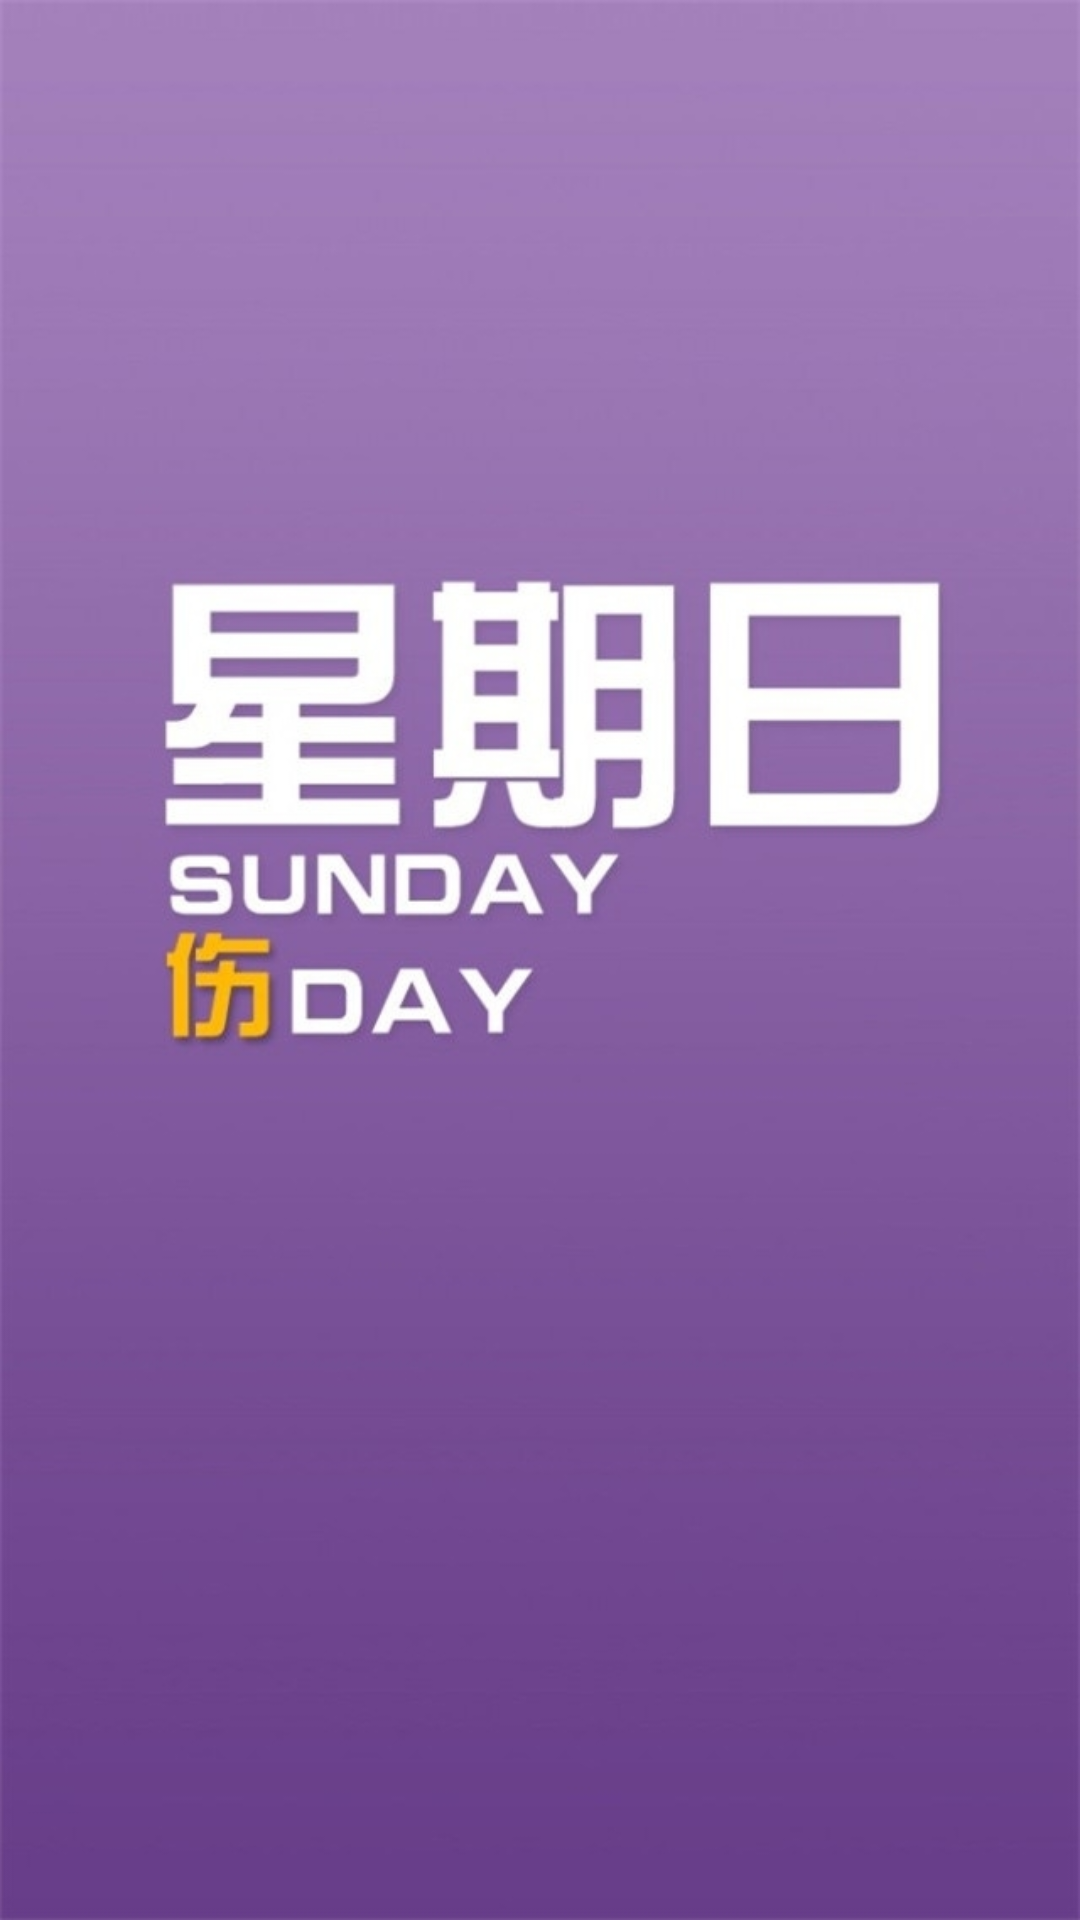

The Android layout XML behind this screen, and the referenced resources:
<!-- AndroidManifest.xml: fallback theme Theme.MaterialComponents.DayNight.NoActionBar -->
<!-- res/layout/delegate_launcher.xml -->
<?xml version="1.0" encoding="utf-8"?>
<RelativeLayout xmlns:android="http://schemas.android.com/apk/res/android"
    android:layout_width="match_parent"
    android:layout_height="match_parent"
    android:background="@mipmap/launcher_0">

    <android.support.v7.widget.AppCompatTextView
        android:id="@+id/tv_launcher_timer"
        android:layout_width="70dp"
        android:layout_height="70dp"
        android:layout_alignParentEnd="true"
        android:layout_alignParentRight="true"
        android:layout_alignParentTop="true"
        android:layout_marginEnd="15dp"
        android:layout_marginRight="15dp"
        android:layout_marginTop="15dp"
        android:background="@drawable/border_circle_timer"
        android:gravity="center" />
</RelativeLayout>
<!-- resources referenced by this layout -->
<resources>
  <!-- mipmap launcher_0: jpg bitmap (mipmap-xhdpi, 113900 bytes) -->
</resources>
